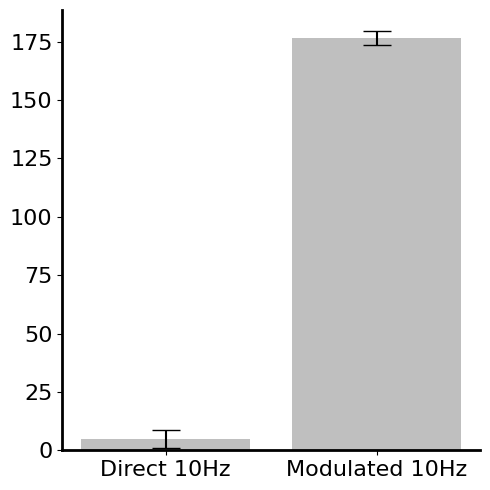

This figure's Python source:
'''

Title: vep signal inspection
Function: takes a single file, and averages the veps to see them better. 

[redacted]
Date: 23.10.2022

'''
import numpy as np
import matplotlib.pyplot as plt
from scipy.fft import fft,fftshift
from scipy import signal
import pandas as pd
from scipy.signal import iirfilter,sosfiltfilt
from scipy.stats import ttest_ind
# 
plt.rc('font', family='serif')
plt.rc('font', serif='Arial')
plt.rcParams['axes.linewidth'] = 2
fonts                          = 16

#
# FFT amplitude
direct_10_df        = [6.09,11.23,5.87,0.9,0.09]
# e115 t3, 7,8,9,10 
modulated_10_df     = [171.15,176.38,177.69,178.59,179.35] #

direct_mean     = np.mean(direct_10_df) 
modulated_mean  = np.mean(modulated_10_df) 

direct_std = np.std(direct_10_df) 
modulated_std = np.std(modulated_10_df) 

# T-test. 
sample1 = direct_10_df
sample2 = modulated_10_df
t_stat, p_value = ttest_ind(sample1, sample2) 
print('T-statistic value: ', t_stat) 
print('P-Value: ', p_value)
# 
# Now do Bar plot. 
# 

# Create lists for the plot
materials = ['Direct 10Hz', 'Modulated 10Hz']
x_pos = np.arange(len(materials))
CTEs = [direct_mean,modulated_mean]
error = [direct_std,modulated_std]

# Build the plot
# fig, ax = plt.subplots()
fig = plt.figure(figsize=(5,5))
ax  = fig.add_subplot(111)

ax.bar(x_pos, CTEs, yerr=error, align='center', alpha=0.5,color='grey', ecolor='black', capsize=10)
ax.set_xticks(x_pos)
ax.set_xticklabels(materials)
# ax.yaxis.grid(True)
plt.yticks(fontsize=16)
plt.xticks(fontsize=16)
ax.spines['right'].set_visible(False)
ax.spines['top'].set_visible(False)
# Save the figure and show
plt.tight_layout()
plt.savefig('bar_plot_with_error_bars.png')
plt.show()


